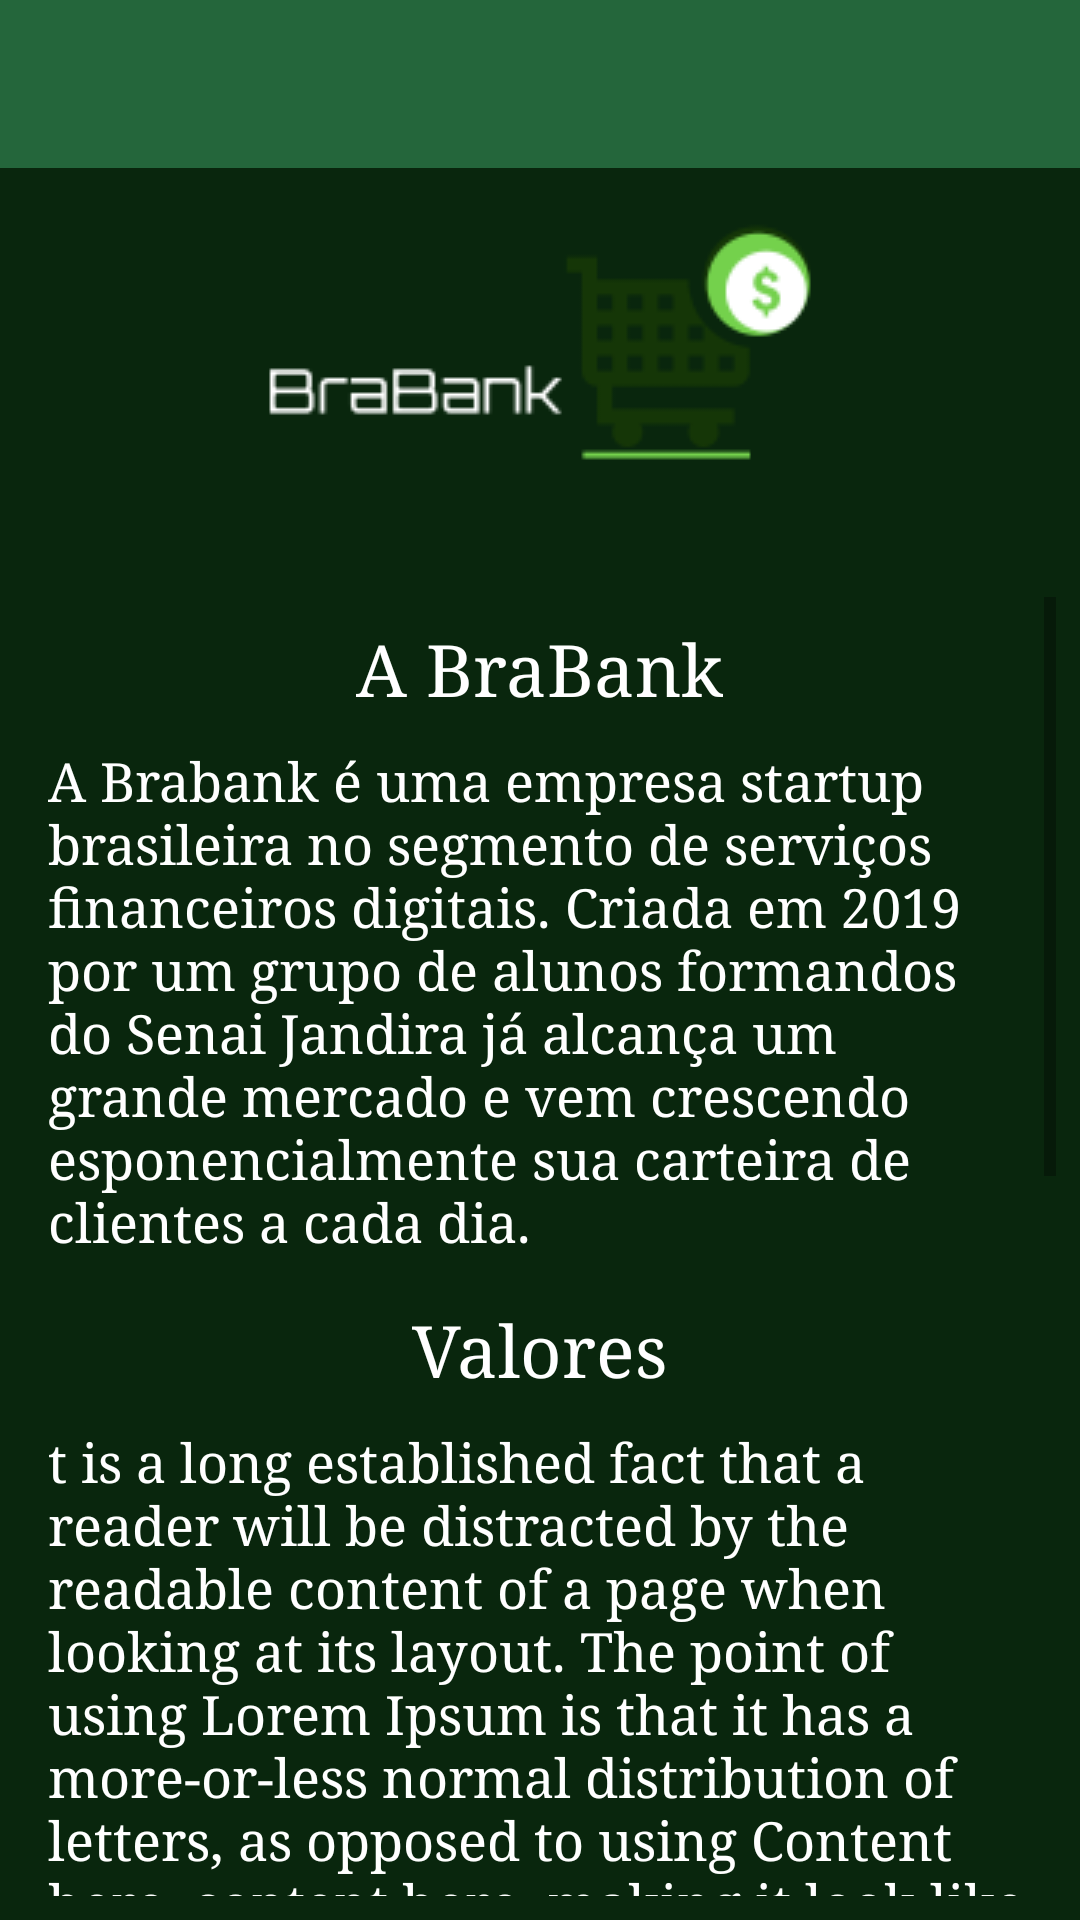

Android layout source for this screen:
<!-- AndroidManifest.xml: application theme AppTheme -->
<!-- res/layout/activity_informacoes.xml -->
<?xml version="1.0" encoding="utf-8"?>
<LinearLayout
    xmlns:android="http://schemas.android.com/apk/res/android"
    xmlns:app="http://schemas.android.com/apk/res-auto"
    xmlns:tools="http://schemas.android.com/tools"
    android:layout_width="match_parent"
    android:layout_height="wrap_content"
    android:orientation="vertical"
    tools:context=".activity.NovoUsuarioActivity">

    <include layout="@layout/toolbar"></include>

    <RelativeLayout
        android:layout_width="match_parent"
        android:layout_height="match_parent"
        tools:context=".activity.InformacoesActivity"
        android:padding="8dp"
        android:background="@color/colorPrimaryDark">


        <ImageView
            android:id="@+id/imageView2"
            android:layout_width="wrap_content"
            android:layout_height="90dp"
            android:layout_alignParentTop="true"
            android:layout_centerHorizontal="true"
            android:scaleType="centerCrop"
            app:srcCompat="@drawable/logo_white"
            android:layout_marginTop="5dp"/>

        <ScrollView
            android:id="@+id/scrool"
            android:layout_below="@id/imageView2"
            android:layout_width="match_parent"
            android:layout_height="match_parent"
            android:layout_marginTop="40dp">

            <RelativeLayout
                android:layout_width="match_parent"
                android:layout_height="match_parent"
                android:padding="8dp">

                <TextView
                    android:id="@+id/txt_empresa"
                    android:layout_width="wrap_content"
                    android:layout_height="wrap_content"
                    android:layout_centerHorizontal="true"
                    android:fontFamily="serif"
                    android:text="A BraBank"
                    android:textColor="@android:color/white"
                    android:textSize="24sp" />

                <TextView
                    android:id="@+id/edt_empresa"
                    android:layout_width="match_parent"
                    android:layout_height="wrap_content"
                    android:layout_below="@+id/txt_empresa"
                    android:layout_centerHorizontal="true"
                    android:layout_marginTop="10dp"
                    android:fontFamily="serif"
                    android:text="@string/app_empresa"
                    android:textColor="@android:color/white"
                    android:textSize="18sp" />

                <TextView
                    android:id="@+id/txt_valores"
                    android:layout_width="wrap_content"
                    android:layout_height="wrap_content"
                    android:layout_below="@+id/edt_empresa"
                    android:layout_centerHorizontal="true"
                    android:layout_marginTop="15dp"
                    android:fontFamily="serif"
                    android:text="Valores"
                    android:textColor="@android:color/white"
                    android:textSize="24sp" />

                <TextView
                    android:id="@+id/edt_valores"
                    android:layout_width="match_parent"
                    android:layout_height="wrap_content"
                    android:layout_below="@+id/txt_valores"
                    android:layout_centerHorizontal="true"
                    android:layout_marginTop="10dp"
                    android:fontFamily="serif"
                    android:text="@string/app_valores"
                    android:textColor="@android:color/white"
                    android:textSize="18sp" />

                <TextView
                    android:id="@+id/txt_missao"
                    android:layout_width="wrap_content"
                    android:layout_height="wrap_content"
                    android:layout_below="@+id/edt_valores"
                    android:layout_centerHorizontal="true"
                    android:layout_marginTop="15dp"
                    android:fontFamily="serif"
                    android:text="Missão"
                    android:textColor="@android:color/white"
                    android:textSize="24sp" />

                <TextView
                    android:id="@+id/edt_missao"
                    android:layout_width="match_parent"
                    android:layout_height="wrap_content"
                    android:layout_below="@+id/txt_missao"
                    android:layout_centerHorizontal="true"
                    android:layout_marginTop="10dp"
                    android:fontFamily="serif"
                    android:text="@string/app_valores"
                    android:textColor="@android:color/white"
                    android:textSize="18sp" />

                <TextView
                    android:id="@+id/txt_visao"
                    android:layout_width="wrap_content"
                    android:layout_height="wrap_content"
                    android:layout_below="@+id/edt_missao"
                    android:layout_centerHorizontal="true"
                    android:layout_marginTop="15dp"
                    android:fontFamily="serif"
                    android:text="Visão"
                    android:textColor="@android:color/white"
                    android:textSize="24sp" />

                <TextView
                    android:id="@+id/edt_visao"
                    android:layout_width="match_parent"
                    android:layout_height="wrap_content"
                    android:layout_below="@+id/txt_visao"
                    android:layout_centerHorizontal="true"
                    android:layout_marginTop="10dp"
                    android:fontFamily="serif"
                    android:text="@string/app_valores"
                    android:textColor="@android:color/white"
                    android:textSize="18sp" />
            </RelativeLayout>

        </ScrollView>

    </RelativeLayout>
</LinearLayout>
<!-- res/layout/toolbar.xml (included above) -->
<?xml version="1.0" encoding="utf-8"?>
<LinearLayout xmlns:android="http://schemas.android.com/apk/res/android"
    android:orientation="vertical" android:layout_width="match_parent"
    android:layout_height="wrap_content">

    <android.support.v7.widget.Toolbar
        android:id="@+id/toolbar"
        android:layout_width="match_parent"
        android:layout_height="?attr/actionBarSize"
        android:background="@color/colorPrimary"
        android:theme="@style/ThemeOverlay.AppCompat.Dark.ActionBar">

    </android.support.v7.widget.Toolbar>

</LinearLayout>
<!-- resources referenced by this layout -->
<resources>
  <color name="colorPrimary">#24663b</color>
  <color name="colorPrimaryDark">#09260d</color>
  <!-- drawable logo_white: png bitmap (drawable, 4306 bytes) -->
  <string name="app_empresa">A Brabank é uma empresa startup brasileira no segmento de serviços financeiros digitais. Criada em 2019 por um grupo de alunos formandos do Senai Jandira já alcança um grande mercado e vem crescendo esponencialmente sua carteira de clientes a cada dia.</string>
  <string name="app_valores">t is a long established fact that a reader will be distracted by the readable content of a page when looking at its layout. The point of using Lorem Ipsum is that it has a more-or-less normal distribution of letters, as opposed to using Content here, content here, making it look like readable English.</string>
  <style name="AppTheme" parent="Theme.AppCompat.Light.NoActionBar">
          
          <item name="colorPrimary">@color/colorPrimary</item>
          <item name="colorPrimaryDark">@color/colorPrimaryDark</item>
          <item name="colorAccent">@color/colorAccent</item>
      </style>
  <color name="colorAccent">#005430</color>
</resources>
